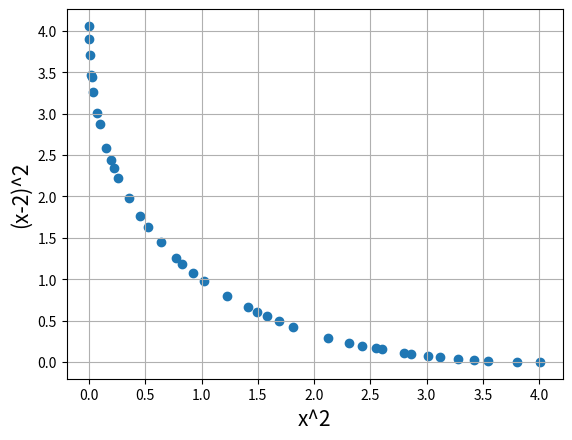
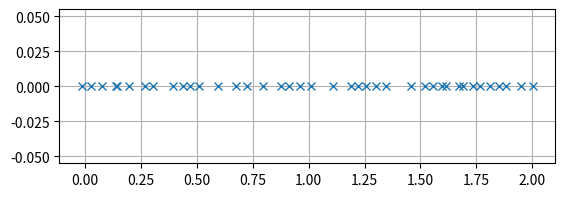

Reproduce these figures in Python, in order.
#Importing required modules
import math
import random
import matplotlib.pyplot as plt
import copy

#First function to optimize
def function1(x):
    value = x**2
    return value

#Second function to optimize
def function2(x):
    value = (x-2)**2
    return value

#Function to find index of list
def index_of(a,List): #returns index of "a" in "list", else "-1"
    for i in range(len(List)):
        if List[i] == a:
            return i
    return -1

#Function to carry out NSGA-II's fast non dominated sort
def fast_non_dominated_sort(values1, values2, rank):
    S=[[] for i in range(len(values1))]
    front = [[]]
    n = [0 for i in range(len(values1))]

    for p in range(len(values1)):
        S[p]=[]
        n[p]=0
        for q in range(len(values1)):
            if (values1[p] < values1[q] and values2[p] < values2[q]) or (values1[p] <= values1[q] and values2[p] < values2[q]) or (values1[p] < values1[q] and values2[p] <= values2[q]):
                if q not in S[p]:
                    S[p].append(q)
            elif (values1[q] < values1[p] and values2[q] < values2[p]) or (values1[q] <= values1[p] and values2[q] < values2[p]) or (values1[q] < values1[p] and values2[q] <= values2[p]):
                n[p] += 1

        if n[p] == 0:
            rank[p] = 0
            if p not in front[0]:
                front[0].append(p)

    i = 0
    while front[i] != [] :
        Q = []
        for p in front[i]:
            for q in S[p]:
                n[q] = n[q] - 1
                if n[q] == 0 :
                    rank[q] = i + 1
                    if q not in Q:
                        Q.append(q)
        i += 1
        front.append(Q)

    del front[len(front)-1]
    return front

#Function to sort by values
def sort_by_values(front, values):
    sorted_list = []
    while len(sorted_list) != len(front) :
        sorted_list.append(index_of(min(values),values))
        values[index_of(min(values),values)] = math.inf
    return sorted_list

#Function to calculate crowding distance
def crowding_distance(Obj_values1, Obj_values2, data_space, front):
    distance = [0 for i in range(len(front))]

    # Calculating crowding distance in Objective Space

    # front_values1 = []
    # front_values2 = []

    # for i in front :
    #     front_values1.append(Obj_values1[i])
    #     front_values2.append(Obj_values2[i])

    # sorted1 = sort_by_values(front, front_values1[:])
    # sorted2 = sort_by_values(front, front_values2[:])

    # distance1 = [0 for i in range(len(front))]
    # distance2 = [0 for i in range(len(front))]
    # distance1[sorted1[0]] = 4444444444444444  ### BIG NUMBER
    # distance2[sorted2[0]] = 4444444444444444  ### BIG NUMBER


    # for k in range(1,len(front)-1) :
    #     distance1[sorted1[k]] = (front_values1[sorted1[k+1]] - front_values1[sorted1[k-1]])/(max(front_values1)-min(front_values1) + 1)
    #     distance2[sorted2[k]] = (front_values2[sorted2[k+1]] - front_values2[sorted2[k-1]])/(max(front_values2)-min(front_values2) + 1)

    # for k in range(len(front)):
    #     distance[k] = distance1[k] + distance2[k]

    # Calculating crowding distance in Data Space

    data_values = []
    for i in front :
        data_values.append(data_space[i])

    sorted3 = sort_by_values(front, data_values[:])
    distance3 = [0 for i in range(len(front))]
    distance3[sorted3[0]] = distance3[sorted3[len(front)-1]] = 4444444444444444

    for k in range(1,len(front)-1) :
        distance3[sorted3[k]] = (data_values[sorted3[k+1]] - data_values[sorted3[k-1]])/(max(data_values) - min(data_values) + 1)

    for k in range(len(front)):
        distance[k] = distance3[k]

    # Calculating the crowding distance in both Objective and Data Space

    # for k in range(len(front)):
    #     distance[k] = distance1[k] + distance2[k] + distance3[k]

    return distance

#Function to carry out the crossover using Simulated Binary Crossover
def crossover_and_mutation(p1,p2): # p1 is parent1 (real number) | p2 is parent2 (real number)
    weight = 3*(2*random.random() - 1)

    #### SBX Opeartor ####
    # beta = 0
    # n = 3
    # r = random.random()

    # if r <= 0.5 :
    #     beta = (2*r)**(1/(n+1))
    # else :
    #     beta = (1/(2*(1-r)))**(1/(n+1))

    # child1 = 0.5*((1+beta)*p1 + (1-beta)*p2) # child1
    # child2 = 0.5*((1-beta)*p1 + (1+beta)*p2) # child2

    child1 = (weight * p1) + ((1-weight) * p2)
    child2 = ((1-weight) * p1) + (weight * p2)

    (child1,child2) = mutation(child1,child2)
    return (child1,child2)

#Function to carry out the mutation operator
def mutation(c1,c2):
    mutation_prob_1 = random.random()
    mutation_prob_2 = random.random()

    if mutation_prob_1 < mutationRate :
        c1 += (2*random.random() - 1)*(c1/100)
    if mutation_prob_2 < mutationRate :
        c2 += (2*random.random() - 1)*(c2/100)

    return (c1,c2)

def binary_tournament_selection(fronts,previous_pool,current_pool,crowding_values,rank,crowding_flag) :

    if crowding_flag : # CROWDING FLAG = FALSE
        p1 = random.randint(0,pop_size-1)
        p2 = random.randint(0,pop_size-1)
        r1 = index_of(current_pool[p1],previous_pool)
        r2 = index_of(current_pool[p2],previous_pool)

        if rank[r1] < rank[r2] :
            return p1
        elif rank[r1] > rank[r2] :
            return p2
        else :
            crowding_distances = [crowding_values[rank[r1]][index_of(r1,fronts[rank[r1]])], crowding_values[rank[r2]][index_of(r2,fronts[rank[r2]])]]
            max_crowding_dist = max(crowding_distances)
            i = index_of(max_crowding_dist, crowding_distances)

            if i == 0:
                return p1
            else :
                return p2

    else :
        p1 = random.randint(0,pop_size-1)
        p2 = random.randint(0,pop_size-1)

        if rank[p1] < rank[p2] :
            return p1
        elif rank[p1] > rank[p2] :
            return p2
        else :
            r = random.random()
            if r <= 0.5 :
                return p1
            else :
                return p2

if __name__ == '__main__' :

    #######################    Main program starts here   #########################
    pop_size = 40
    max_gen = 15
    mutationRate = 0.2
    rank = [0 for i in range(pop_size)]
    run_of_algorithm = 5
    min_x = -1000
    max_x = 1000
    average_diversity_metric_objective_space = 0
    average_diversity_metric_data_space = 0
    d_l = 0
    d_f = 0

    for i in range(run_of_algorithm) :

        #Initialization
        population = [min_x + (max_x-min_x)*random.random() for i in range(pop_size)]
        P_t = copy.deepcopy(population) ## Population list initialized of size = pop_size

        function1_values = [function1(population[i]) for i in range(pop_size)]
        function2_values = [function2(population[i]) for i in range(pop_size)]

        if max_gen == 0 :
            print("FINAL SOLUTION : \n",population,"\n\nMax Data Point: ",max(population)," \nMin Data Point: ",min(population))
            plt.xlabel('x^2', fontsize=15)
            plt.ylabel('(x-2)^2', fontsize=15)
            plt.scatter(function1_values, function2_values)
            plt.grid()
            plt.show()
            exit()

        fronts = fast_non_dominated_sort(function1_values[:], function2_values[:], rank)
        crowding_distance_values = []
        previous_R_t = None

        while len(population) != 2 * pop_size :
            parent1 = binary_tournament_selection(fronts,previous_R_t,P_t,crowding_distance_values,rank,False)
            parent2 = binary_tournament_selection(fronts,previous_R_t,P_t,crowding_distance_values,rank,False)

            (child1,child2) = crossover_and_mutation(P_t[parent1],P_t[parent2])
            population.append(child1)
            if len(population) == 2*pop_size :
                break
            else :
                population.append(child2)

        R_t = population

        generation_no = 0
        # no_of_generations = []
        # average_crowding_distance_objective_space = []
        # average_crowding_distance_data_space = []

        while generation_no < max_gen :

            variable_space = copy.deepcopy(R_t)
            function1_values = [function1(R_t[i]) for i in range(2*pop_size)]
            function2_values = [function2(R_t[i]) for i in range(2*pop_size)]

            rank = [0 for i in range(2*pop_size)]

            fronts = fast_non_dominated_sort(function1_values[:],function2_values[:],rank)

            del crowding_distance_values[:]

            for i in range(len(fronts)) :
                crowding_distance_values.append(crowding_distance(function1_values[:],function2_values[:],variable_space,fronts[i][:]))

            new_solution = []
            for i in range(len(fronts)) :
                if (pop_size - len(new_solution)) >= len(fronts[i]) : ## If the current front can be fully accomodated in new generation
                    for each_value in fronts[i] :
                        new_solution.append(each_value)

                elif (len(new_solution) == pop_size):
                    break

                else : ## If the current front cannot be fully accomodated in the new generation, then we decide by crowding distance to preserve diversity
                    last_front_to_be_considered = [index_of(fronts[i][j],fronts[i]) for j in range(0,len(fronts[i]))]
                    front_sorted = sort_by_values(last_front_to_be_considered, crowding_distance_values[i][:])
                    front = [fronts[i][front_sorted[j]] for j in range(0,len(fronts[i]))]
                    front.reverse()

                    for each_value in front:
                        if len(new_solution) != pop_size :
                            new_solution.append(each_value)
                        else :
                            break

            previous_R_t = R_t
            P_t = [R_t[i] for i in new_solution]
            R_t = copy.deepcopy(P_t)

            ### Now, we develop the Q_t to get new R_t
            while len(R_t) != 2 * pop_size :
                parent1 = binary_tournament_selection(fronts,previous_R_t,P_t,crowding_distance_values,rank,True)
                parent2 = binary_tournament_selection(fronts,previous_R_t,P_t,crowding_distance_values,rank,True)

                (child1,child2) = crossover_and_mutation(P_t[parent1],P_t[parent2])
                R_t.append(child1)
                if len(R_t) == 2*pop_size :
                    break
                else :
                    R_t.append(child2)

            generation_no += 1

            # sum_in_objective_space = 0
            # for i in range(len(P_t)) :
            #     r = index_of(P_t[i],previous_R_t)
            #     sum_in_objective_space += crowding_distance_values[rank[r]][index_of(r,fronts[rank[r]])]

            # average_crowding_distance_objective_space.append(sum_in_objective_space/pop_size)

            # sum_in_data_space = 0
            # P_t_copy = copy.deepcopy(P_t)
            # P_t_copy.sort()
            # crowding_distance_data_space = [0 for i in range(len(P_t_copy))]
            # crowding_distance_data_space[0] = 4444444444444444
            # crowding_distance_data_space[len(P_t_copy)-1] = 4444444444444444
            # P_t_max = max(P_t_copy)
            # P_t_min = min(P_t_copy)

            # for i in range(1,len(P_t)-1) :
            #     crowding_distance_data_space[i] += (abs(P_t_copy[i+1] - P_t_copy[i]) + abs(P_t_copy[i] - P_t_copy[i-1]))/(P_t_max - P_t_min + 1)
            #     sum_in_data_space += crowding_distance_data_space[i]

            # average_crowding_distance_data_space.append(sum_in_data_space/pop_size - 2)
            # no_of_generations.append(generation_no)

            ### WHILE LOOP ENDS HERE

        population = P_t
        function1_values = [function1(population[i]) for i in range(pop_size)]
        function2_values = [function2(population[i]) for i in range(pop_size)]

        # Calculating the Diversity Metric in Objective Space
        sorted_list = sort_by_values(population,function1_values[:])
        d_i = []

        for i in range(pop_size-1) :
            X_diff = function1_values[sorted_list[i]] - function1_values[sorted_list[i+1]]
            Y_diff = function2_values[sorted_list[i]] - function2_values[sorted_list[i+1]]
            d_i.append(math.sqrt(X_diff**2 + Y_diff**2))

        average_euclidean_distance_obj_space = sum(d_i)/(pop_size-1)
        mean_dev_d_i = [abs(x-average_euclidean_distance_obj_space) for x in d_i]
        diversity_metric_obj_space = (d_l + d_f + sum(mean_dev_d_i))/(d_l + d_f + (pop_size-1)*average_euclidean_distance_obj_space)
        average_diversity_metric_objective_space += diversity_metric_obj_space

        # Calculating the Diversity Metric in Data Space Space
        dataSpace = copy.deepcopy(population)
        sorted_list2 = sort_by_values(population,dataSpace[:])
        dist_i = []

        for i in range(pop_size-1) :
            X_diff = dataSpace[sorted_list[i]] - dataSpace[sorted_list[i+1]]
            dist_i.append(abs(X_diff))

        average_euclidean_distance_data_space = sum(dist_i)/(pop_size-1)
        mean_dev_dist_i = [abs(x-average_euclidean_distance_data_space) for x in dist_i]
        diversity_metric_data_space = (d_l + d_f + sum(mean_dev_dist_i))/(d_l + d_f + (pop_size-1)*average_euclidean_distance_data_space)
        average_diversity_metric_data_space += diversity_metric_data_space
        # print("FINAL SOLUTION : \n",population,"\n\n",max(population),"  ",min(population))

    average_diversity_metric_objective_space = average_diversity_metric_objective_space/run_of_algorithm
    average_diversity_metric_data_space = average_diversity_metric_data_space/run_of_algorithm

    print("Average Diversity Metric Obj Space:",average_diversity_metric_objective_space)
    print("Average Diversity Metric Data Space:",average_diversity_metric_data_space)

    function1_values = [function1(population[i]) for i in range(0,pop_size)]
    function2_values = [function2(population[i]) for i in range(0,pop_size)]

    f1 = plt.figure(1)
    plt.xlabel('x^2', fontsize=15)
    plt.ylabel('(x-2)^2', fontsize=15)
    plt.scatter(function1_values, function2_values)
    plt.grid()
    plt.show()

    f2 = plt.figure(figsize=(6.4,2))
    plt.plot(population,[0 for i in range(pop_size)],'x')
    plt.grid()
    plt.show()

    # f3 = plt.figure(figsize=(12,7))
    # ax = f3.add_subplot(111)

    # plt.xlabel('No. of Generations (Computational Effort)', fontsize=15)
    # plt.ylabel('Average Crowding Distance', fontsize=15)
    # ax.plot(no_of_generations,average_crowding_distance_objective_space,color='blue',marker='o',markersize=4,linewidth=1)
    # ax.plot(no_of_generations,average_crowding_distance_data_space,color='orange',marker='o',markersize=4,linewidth=1)
    # plt.grid()
    # plt.show()
